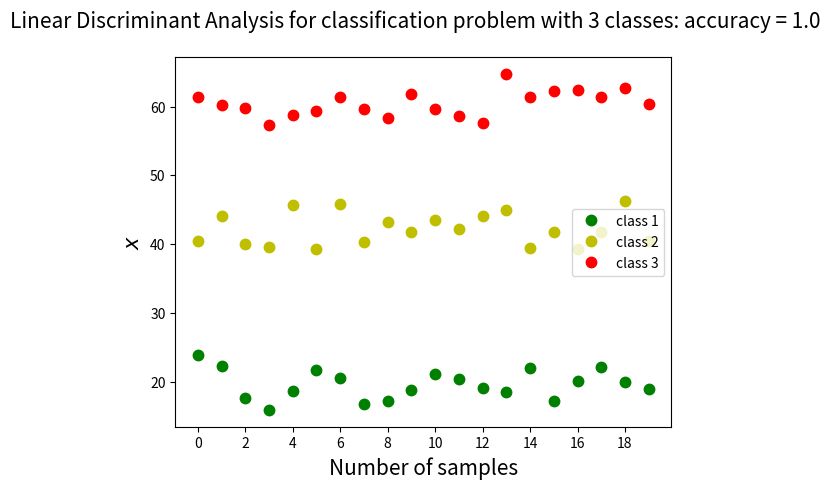

The script that saved this image:
"""
Tutorial Linear Discriminant Analysis
[redacted]
[redacted]
"""
import matplotlib.pyplot as plt
import numpy as np


# Function compute probability class, mean, variance and accuracy
def compute_probability_class(y, class_y):
    return sum(y == class_y) / len(y)


def compute_mean_x_for_class(x, y, class_y):
    return np.mean(x[y == class_y])


def compute_variance(x, y):
    mean = []
    for class_y in np.unique(y):
        mean.append(compute_mean_x_for_class(x, y, class_y))
    mean_1 = [mean[0]] * len(x_1)
    mean_2 = [mean[1]] * len(x_2)
    mean_3 = [mean[2]] * len(x_3)
    mean_vector = np.asarray([*mean_1, *mean_2, *mean_3])
    variance = (1/(len(x) - len(np.unique(y)))) * np.sum(np.square(x - mean_vector))
    return variance


def compute_discriminant_single_variable(x, y, class_y, x_value):
    mean = compute_mean_x_for_class(x, y, class_y)
    variance = compute_variance(x, y)
    discriminant = compute_probability_class(y, class_y) + \
                   (x_value * mean / variance) - (np.square(mean) / (2 * variance))
    return discriminant


def compute_accuracy(y, y_pred):
    return sum(y == y_pred)/len(y)


# Create data for multiclass classification with a single input variable
x_1 = np.random.normal(20, 2, 20)
x_2 = np.random.normal(42, 2, 20)
x_3 = np.random.normal(60, 2, 20)
x = np.asarray([*x_1, *x_2, *x_3])

y_1 = [1]*len(x_1)
y_2 = [2]*len(x_2)
y_3 = [3]*len(x_3)
y = np.asarray([*y_1, *y_2, *y_3])

y_pred = []

# For each single input variable compute the discriminant function for all classes and attribute class
for i in range(len(x)):
    discriminant = []
    for y_class in np.unique(y):
        discriminant_value = compute_discriminant_single_variable(x, y, y_class, x[i])
        discriminant.append(discriminant_value)
    x_class = np.where(discriminant == np.max(discriminant))[0][0]
    y_pred.append(x_class+1)

# Print results
y_pred = np.asarray(y_pred)
y_accuracy = compute_accuracy(y, y_pred)
fig, ax = plt.subplots()
fig.suptitle('Linear Discriminant Analysis for classification problem with 3 classes: accuracy = ' + str(y_accuracy), fontsize=15)
label_legend = ['class 1', 'class 2', 'class 3']
for color in ['g', 'y', 'r']:
    if color == 'g':
        index = np.where(y_pred == 1)
        label = label_legend[0]
    elif color == 'y':
        index = np.where(y_pred == 2)
        label = label_legend[1]
    else:
        index = np.where(y_pred == 3)
        label = label_legend[2]
    print(x[index])
    plt.plot(x[index], '.', markersize=15, c=color, label=label)
ax.set(xlabel='Number of samples', ylabel='$x$')
plt.xticks(np.arange(0, len(x[index]), 2.0))
ax.xaxis.label.set_size(15)
ax.yaxis.label.set_size(15)
ax.legend()
plt.show()
